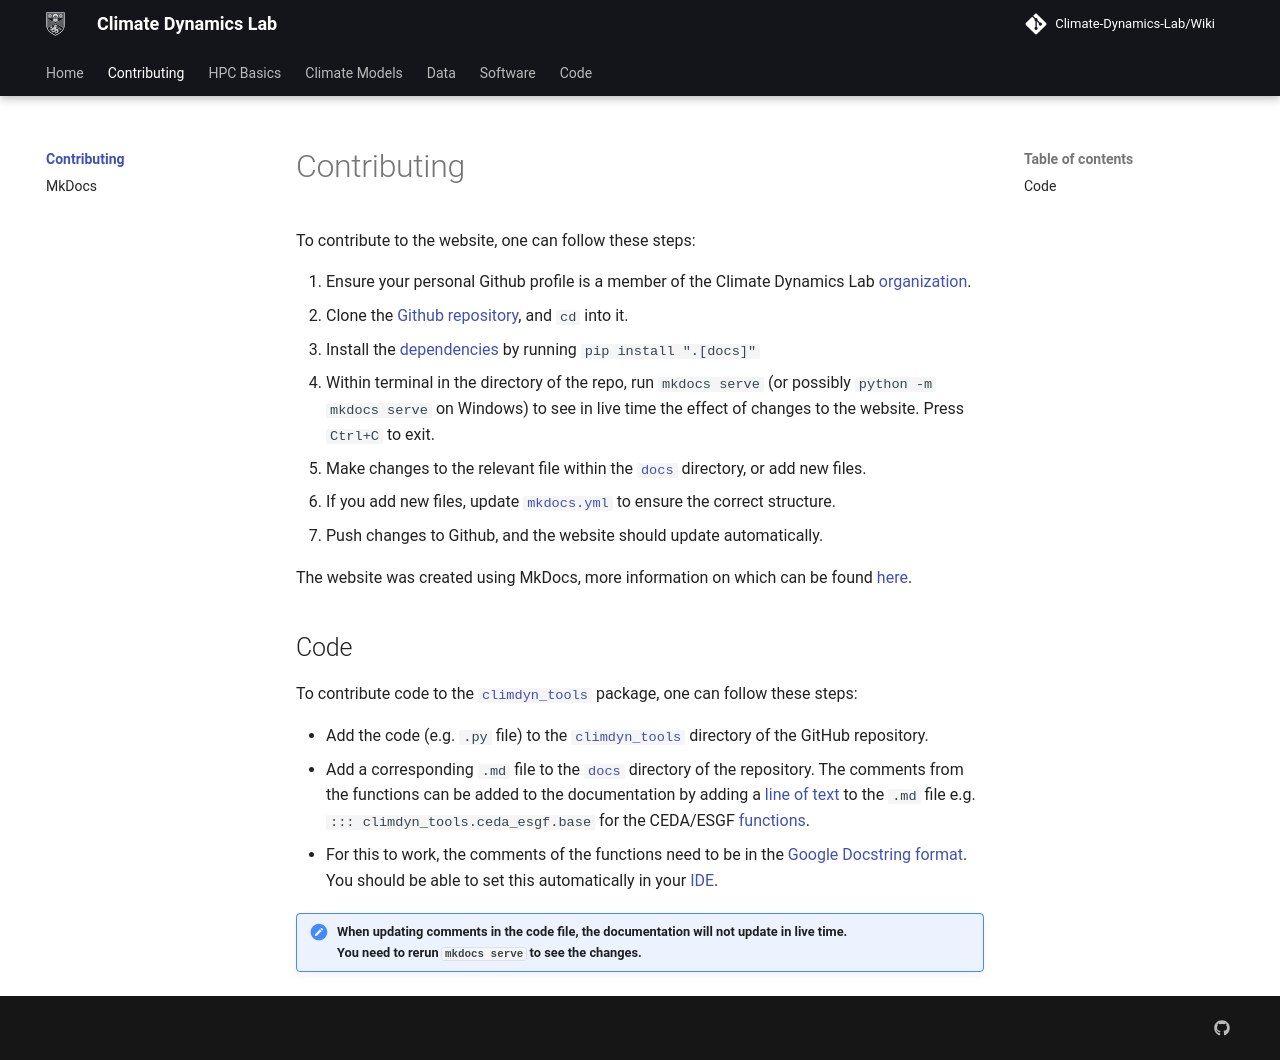

repository: Climate-Dynamics-Lab/Wiki · page: contributing/index.html · generator: mkdocs

# Contributing
To contribute to the website, one can follow these steps:

1. Ensure your personal Github profile is a member of the Climate Dynamics Lab [organization](https://github.com/orgs/Climate-Dynamics-Lab/people).
2. Clone the [Github repository](https://github.com/Climate-Dynamics-Lab/Wiki), and `cd` into it.
3. Install the [dependencies](https://github.com/Climate-Dynamics-Lab/Wiki/blob/main/pyproject.toml) by running `pip install ".[docs]"`
4. Within terminal in the directory of the repo, run `mkdocs serve` (or possibly `python -m mkdocs serve` on Windows) to see in live time the effect 
of changes to the website. Press `Ctrl+C` to exit. 
5. Make changes to the relevant file within the [`docs`](https://github.com/Climate-Dynamics-Lab/Wiki/tree/main/docs) directory, or add new files. 
6. If you add new files, update [`mkdocs.yml`](https://github.com/Climate-Dynamics-Lab/Wiki/blob/main/mkdocs.yml) to ensure the correct structure.
7. Push changes to Github, and the website should update automatically.

The website was created using MkDocs, more information on which can be found [here](mkdocs.md).

## Code
To contribute code to the [`climdyn_tools`](../code/index.md) package, one can follow these steps:

* Add the code (e.g. `.py` file) to the [`climdyn_tools`](https://github.com/Climate-Dynamics-Lab/Wiki/tree/main/climdyn_tools) directory of the GitHub repository.
* Add a corresponding `.md` file to the [`docs`](https://github.com/Climate-Dynamics-Lab/Wiki/tree/main/docs) directory of the repository.
The comments from the functions can be added to the documentation by adding 
a [line of text](https://realpython.com/python-project-documentation-with-mkdocs/#insert-information-from-docstrings) to the `.md` file e.g. `::: climdyn_tools.ceda_esgf.base` for the CEDA/ESGF [functions](../code/ceda_esgf/base.md).
* For this to work, the comments of the functions need to be in the [Google Docstring format](https://sphinxcontrib-napoleon.readthedocs.io/en/latest/example_google.html).
You should be able to set this automatically in your [IDE](../software/index.md#integrated-development-environment).

!!! note "When updating comments in the code file, the documentation will not update in live time.</br>You need to rerun `mkdocs serve` to see the changes."
